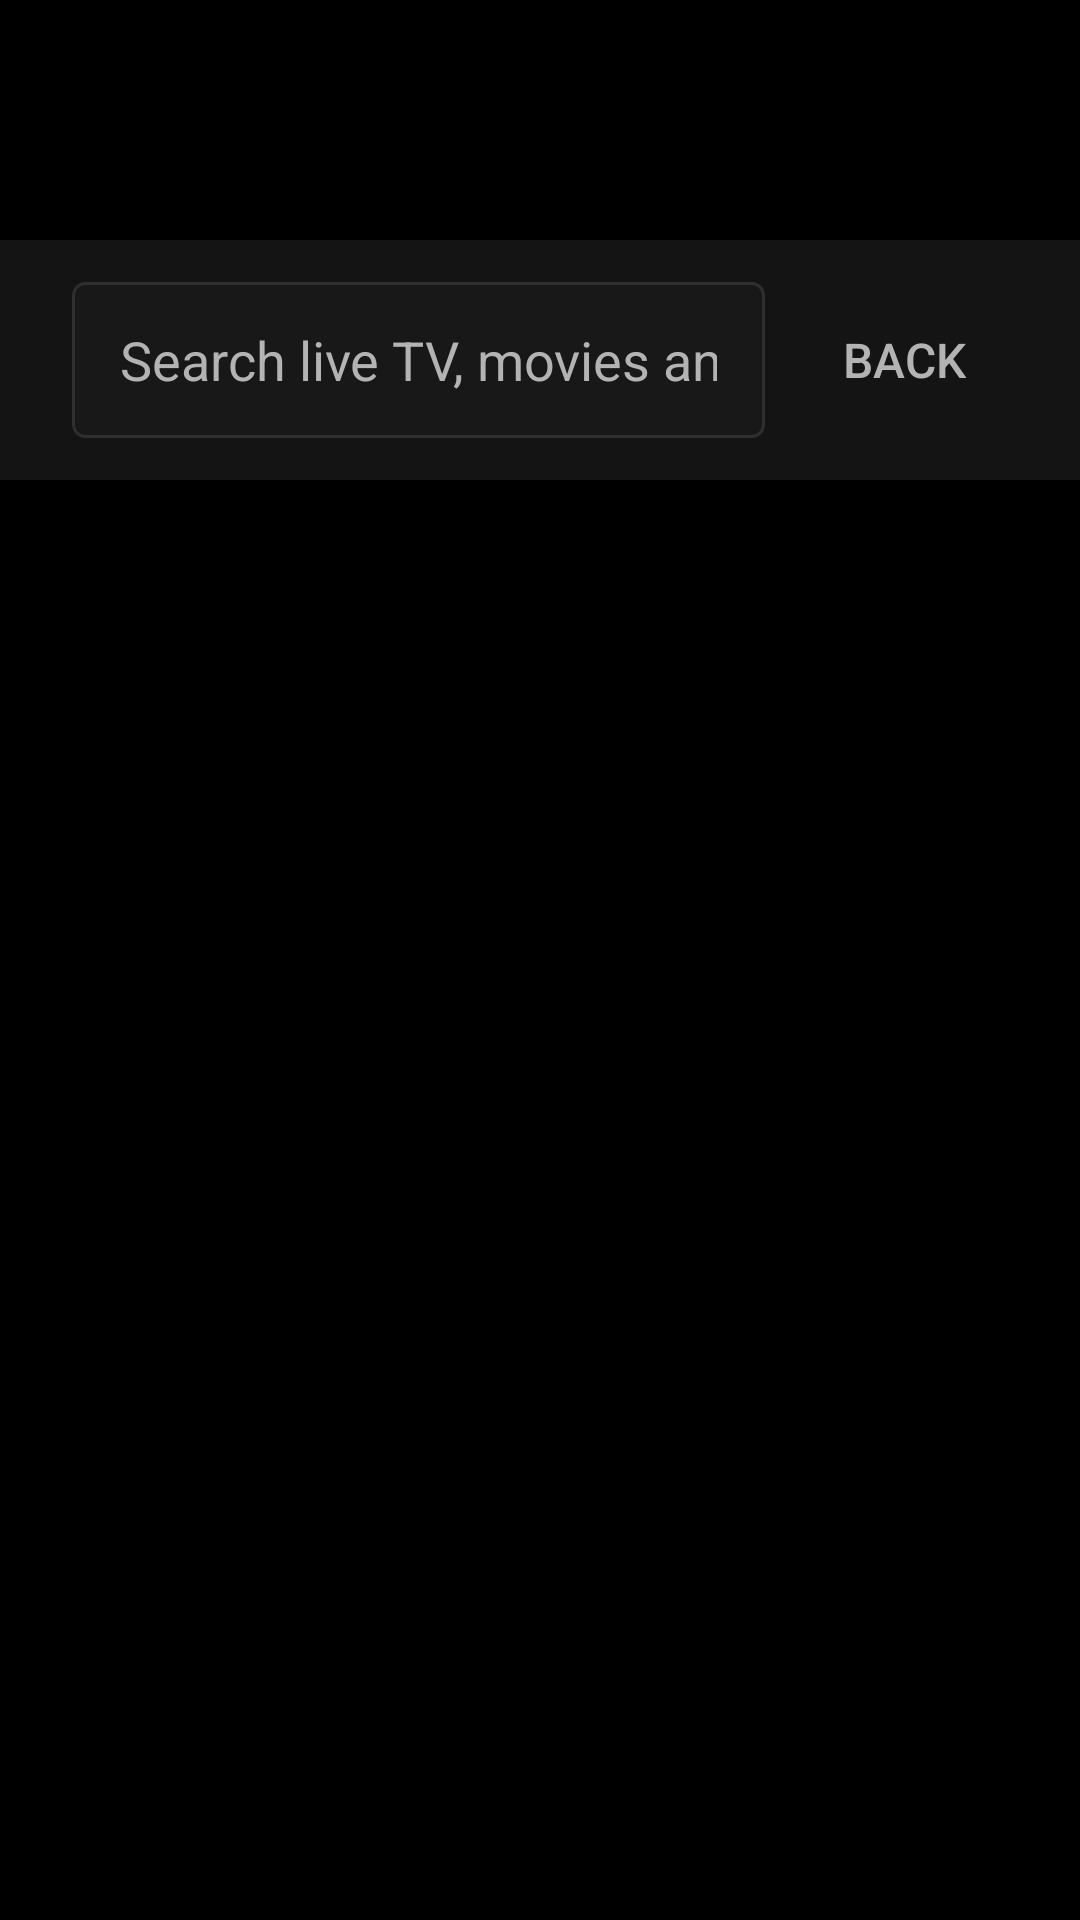

Reconstruct the res/layout file that produces this screen, plus the resources it refers to.
<!-- AndroidManifest.xml: application theme AppTheme -->
<!-- res/layout/activity_search.xml -->
<?xml version="1.0" encoding="utf-8"?>
<LinearLayout xmlns:android="http://schemas.android.com/apk/res/android"
    android:layout_width="match_parent"
    android:layout_height="match_parent"
    android:background="@color/bg"
    android:orientation="vertical">

    <FrameLayout
        android:id="@+id/navHost"
        android:layout_width="match_parent"
        android:layout_height="80dp" />

    <LinearLayout
        android:layout_width="match_parent"
        android:layout_height="80dp"
        android:background="@color/panel"
        android:gravity="center_vertical"
        android:orientation="horizontal"
        android:paddingStart="24dp"
        android:paddingEnd="24dp">

        <EditText
            android:id="@+id/query"
            android:layout_width="0dp"
            android:layout_height="52dp"
            android:layout_weight="1"
            android:background="@drawable/input_bg"
            android:hint="Search live TV, movies and series"
            android:importantForAutofill="no"
            android:imeOptions="actionSearch"
            android:inputType="text"
            android:paddingStart="16dp"
            android:paddingEnd="16dp"
            android:singleLine="true"
            android:textColor="@color/text"
            android:textColorHint="@color/text_dim"
            android:textSize="18sp" />

        <Button
            android:id="@+id/back"
            style="@style/NavButton"
            android:layout_marginStart="12dp"
            android:text="BACK" />
    </LinearLayout>

    <FrameLayout
        android:layout_width="match_parent"
        android:layout_height="0dp"
        android:layout_weight="1">

        <androidx.recyclerview.widget.RecyclerView
            android:id="@+id/results"
            android:layout_width="match_parent"
            android:layout_height="match_parent"
            android:clipToPadding="false"
            android:padding="20dp" />

        <TextView
            android:id="@+id/status"
            android:layout_width="wrap_content"
            android:layout_height="wrap_content"
            android:layout_gravity="center"
            android:gravity="center"
            android:padding="24dp"
            android:textColor="@color/text_dim"
            android:textSize="16sp" />

        <ProgressBar
            android:id="@+id/progress"
            android:layout_width="wrap_content"
            android:layout_height="wrap_content"
            android:layout_gravity="center"
            android:visibility="gone" />
    </FrameLayout>

</LinearLayout>
<!-- resources referenced by this layout -->
<resources>
  <color name="bg">#000000</color>
  <color name="panel">#141414</color>
  <color name="text">#FFFFFF</color>
  <color name="text_dim">#B3B3B3</color>
  <!-- drawable input_bg (drawable) -->
  <?xml version="1.0" encoding="utf-8"?>
  <selector xmlns:android="http://schemas.android.com/apk/res/android">
      <item android:state_focused="true">
          <shape android:shape="rectangle">
              <solid android:color="@color/card" />
              <stroke
                  android:width="2dp"
                  android:color="@color/focused" />
              <corners android:radius="4dp" />
          </shape>
      </item>
      <item>
          <shape android:shape="rectangle">
              <solid android:color="@color/card" />
              <stroke
                  android:width="1dp"
                  android:color="@color/card_border" />
              <corners android:radius="4dp" />
          </shape>
      </item>
  </selector>
  <style name="NavButton">
          <item name="android:layout_width">wrap_content</item>
          <item name="android:layout_height">48dp</item>
          <item name="android:minWidth">0dp</item>
          <item name="android:minHeight">0dp</item>
          <item name="android:paddingStart">14dp</item>
          <item name="android:paddingEnd">14dp</item>
          <item name="android:background">@drawable/nav_bg</item>
          <item name="android:textAllCaps">false</item>
          <item name="android:textColor">@color/text_dim</item>
          <item name="android:textSize">16sp</item>
          <item name="android:stateListAnimator">@null</item>
      </style>
  <style name="AppTheme" parent="Theme.AppCompat.NoActionBar">
          <item name="android:windowBackground">@color/bg</item>
          <item name="android:windowNoTitle">true</item>
          <item name="android:windowFullscreen">true</item>
          <item name="colorAccent">@color/accent</item>
          <item name="android:textColor">@color/text</item>
      </style>
  <color name="card">#181818</color>
  <color name="focused">#FFFFFF</color>
  <color name="card_border">#2F2F2F</color>
  <!-- drawable nav_bg (drawable) -->
  <?xml version="1.0" encoding="utf-8"?>
  <selector xmlns:android="http://schemas.android.com/apk/res/android">
      <item android:state_focused="true" android:state_selected="true">
          <shape android:shape="rectangle">
              <solid android:color="#262626" />
              <stroke
                  android:width="2dp"
                  android:color="@color/focused" />
              <corners android:radius="4dp" />
          </shape>
      </item>
      <item android:state_selected="true">
          <shape android:shape="rectangle">
              <solid android:color="#00000000" />
              <stroke
                  android:width="2dp"
                  android:color="@color/focused" />
              <corners android:radius="4dp" />
          </shape>
      </item>
      <item android:state_focused="true">
          <shape android:shape="rectangle">
              <solid android:color="#262626" />
              <stroke
                  android:width="2dp"
                  android:color="@color/focused" />
              <corners android:radius="4dp" />
          </shape>
      </item>
      <item>
          <shape android:shape="rectangle">
              <solid android:color="#00000000" />
              <corners android:radius="4dp" />
          </shape>
      </item>
  </selector>
  <color name="accent">#E50914</color>
</resources>
